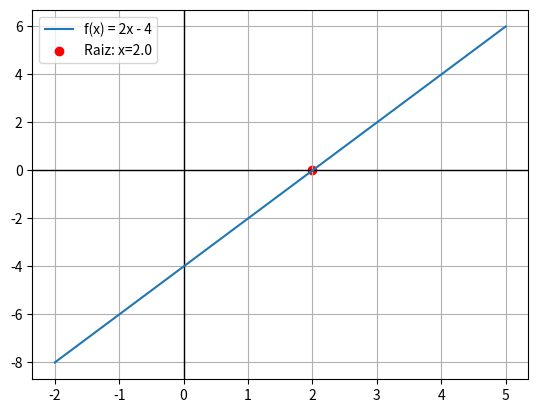

Here is the Python script that generated this plot:
import numpy as np
import matplotlib.pyplot as plt

# Definição da função
def f(x):
    return 2*x - 4

# Raiz
raiz = 4/2

# Intervalo de valores
x = np.linspace(-2, 5, 100)
y = f(x)
print ("Valores de x:", x[:10])
print ("Valores de y:",y[:10])
# Gráfico
plt.axhline(0, color="black", linewidth=1)
plt.axvline(0, color="black", linewidth=1)
plt.plot(x, y, label="f(x) = 2x - 4")
plt.scatter(raiz, 0, color="red", label=f"Raiz: x={raiz}")
plt.legend()
plt.grid(True)
plt.show()
